Run: headless pygame with SDL's dummy video driver; simulated clock (each Clock.tick advances the game by its frame time, no real sleeping); random seed 0; keys injected as events and as key.get_pressed() state; no mouse input.
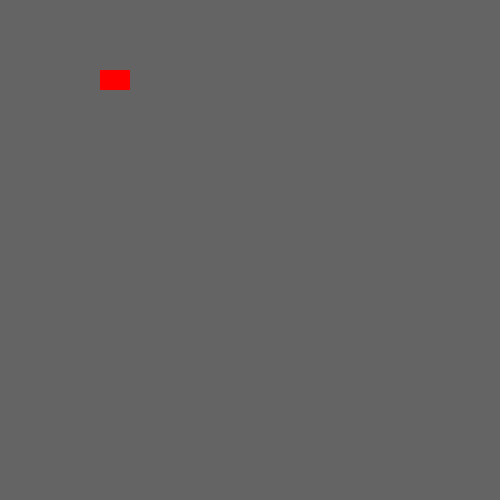
Frame 1 of 4 · flips 1–60 · no input
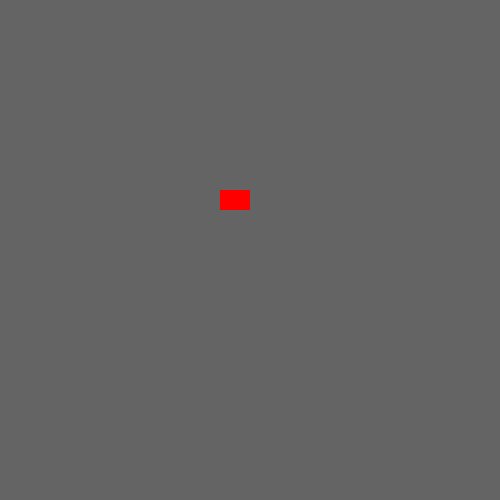
Frame 2 of 4 · flips 61–180 · tapped SPACE, RETURN · held RIGHT (→), D
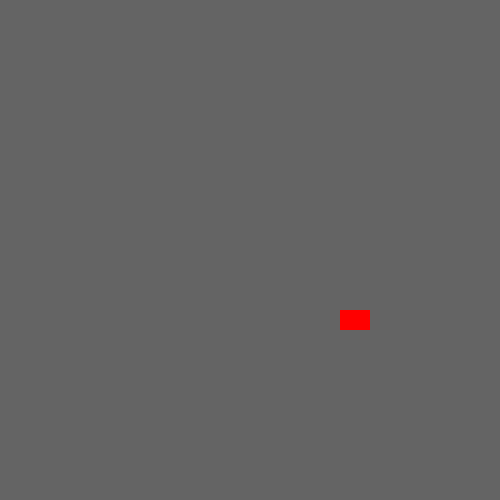
Frame 3 of 4 · flips 181–300 · held DOWN (↓), S
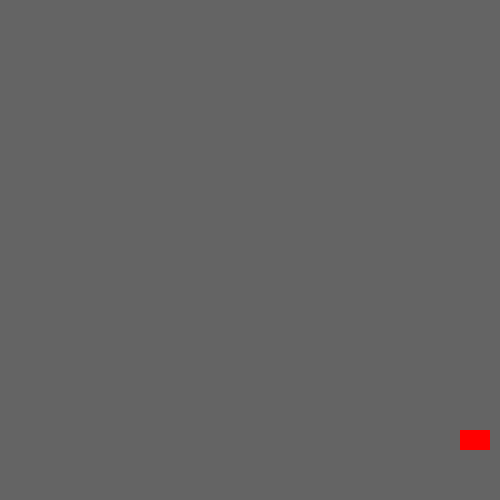
Frame 4 of 4 · flips 301–420 · held LEFT (←), A, UP (↑), W

The pygame program that drew these frames:

import pygame
from pygame.locals import *

pygame.init()

screen_w, screen_h = 500, 500
screen = pygame.display.set_mode((screen_w, screen_h))

rect = Rect(40,10,30,20)
v= [1,1]

while True:

    for event in pygame.event.get():
        if event.type == pygame.QUIT:
            pygame.quit()

    rect.move_ip(v)

    if rect.left < 0:
        v[0] *= -1
    elif rect.right > screen_w:
        v[0] *= -1
    elif rect.top < 0:
        v[1] *= -1
    elif rect.bottom > screen_h:
        v[1] *= -1

    screen.fill((100,100,100))
    pygame.draw.rect(screen, (255,0,0), rect)
    pygame.display.update()

    
        
